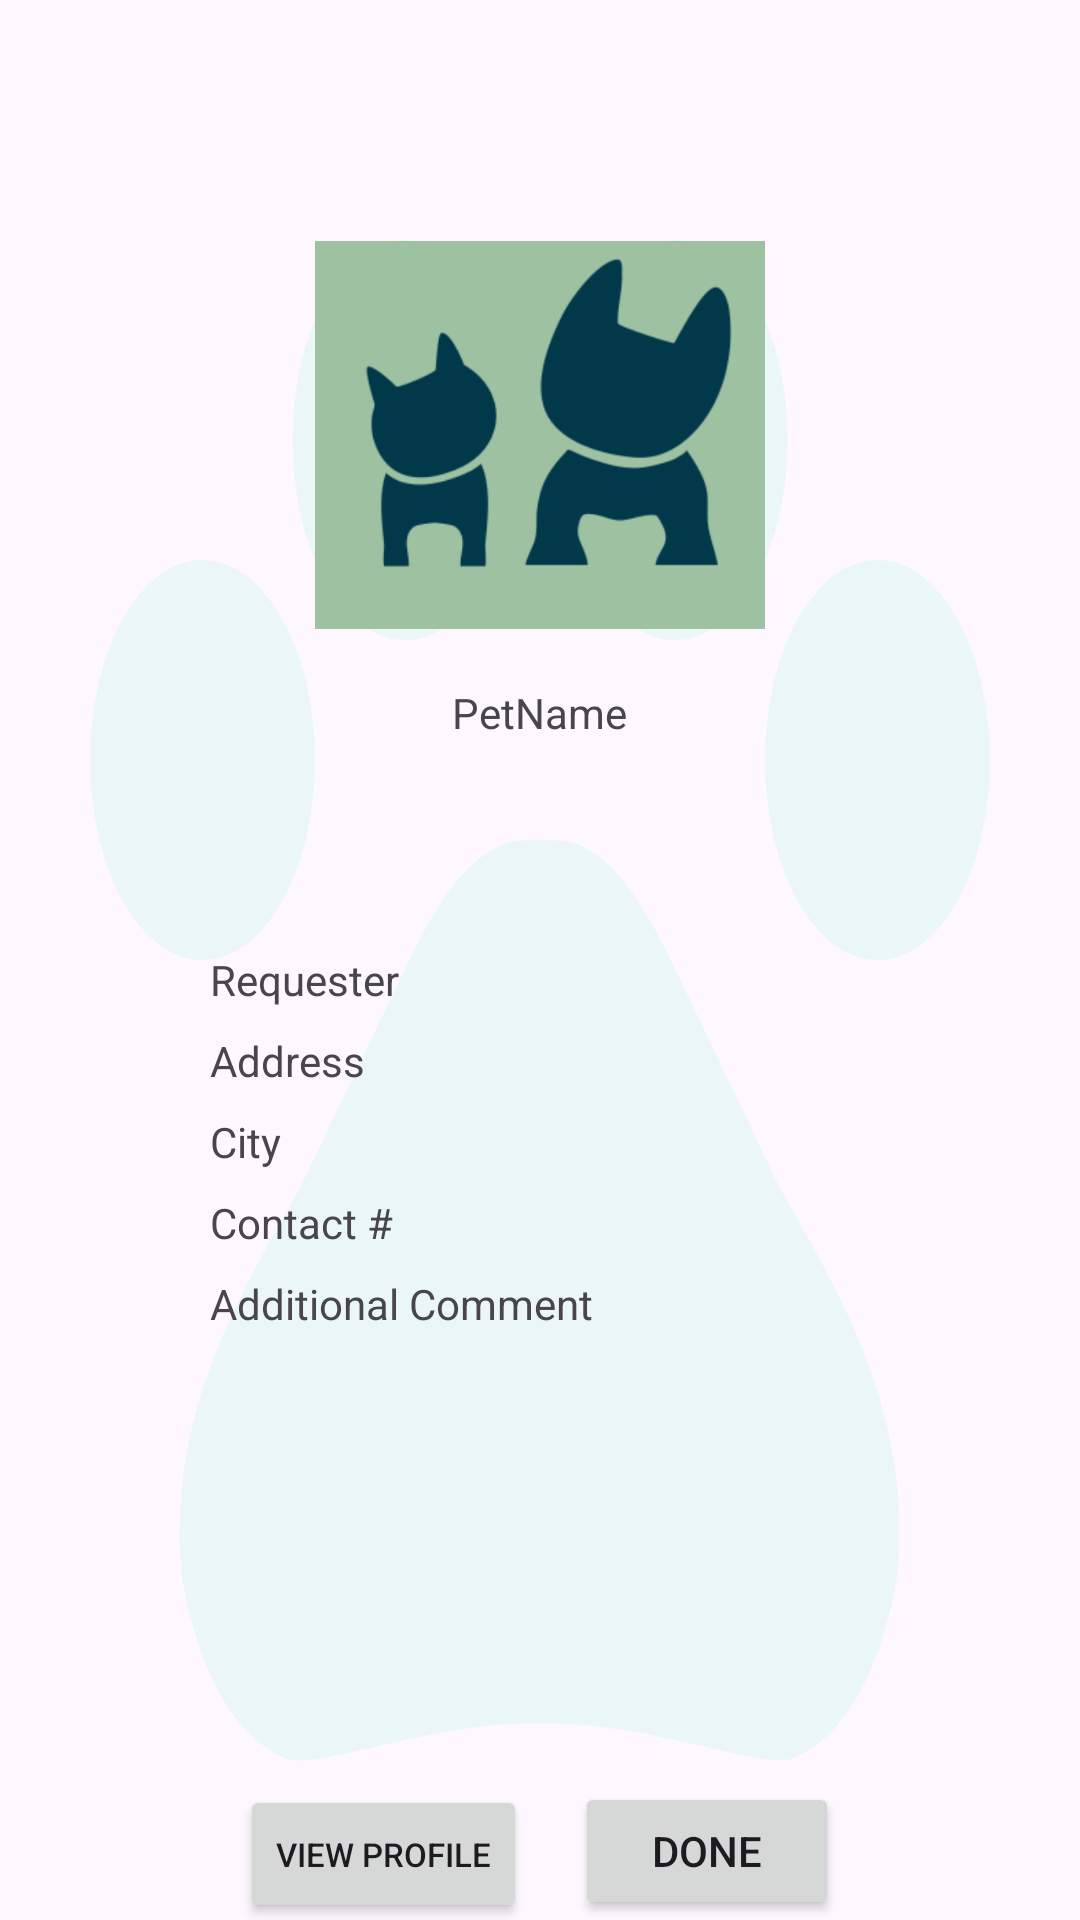

Here is an Android app screen rendered from its layout file. Give the layout XML and the strings, colors and styles it references.
<!-- AndroidManifest.xml: application theme Theme.PawAndroid -->
<!-- res/layout/activity_your_accepted_request_detail.xml -->
<LinearLayout
    xmlns:android="http://schemas.android.com/apk/res/android"
    xmlns:app="http://schemas.android.com/apk/res-auto"
    xmlns:tools="http://schemas.android.com/tools"
    android:layout_width="match_parent"
    android:layout_height="match_parent"
    android:orientation="vertical"
    tools:context=".YourAcceptedRequestDetailActivity"
    android:background="@drawable/pet_bg">

    <ImageView
        android:id="@+id/imageView3"
        android:layout_width="150dp"
        android:layout_height="150dp"
        android:layout_gravity="center_horizontal"
        android:layout_marginTop="70dp"
        android:src="@drawable/paw_icon" />

    <TextView
        android:id="@+id/tvPetnamee"
        android:layout_width="wrap_content"
        android:layout_height="wrap_content"
        android:layout_gravity="center_horizontal"
        android:layout_marginTop="8dp"
        android:text="PetName" />

    <TextView
        android:id="@+id/tvRequesterNamee"
        android:layout_width="wrap_content"
        android:layout_height="wrap_content"
        android:layout_marginTop="70dp"
        android:layout_marginStart="70dp"
        android:text="Requester" />

    <TextView
        android:id="@+id/tvAddressss"
        android:layout_width="wrap_content"
        android:layout_height="wrap_content"
        android:layout_marginStart="70dp"
        android:layout_marginTop="8dp"
        android:text="Address" />

    <TextView
        android:id="@+id/tvCity"
        android:layout_width="wrap_content"
        android:layout_height="wrap_content"
        android:layout_marginStart="70dp"
        android:layout_marginTop="8dp"
        android:text="City" />

    <TextView
        android:id="@+id/TvContactNumber"
        android:layout_width="wrap_content"
        android:layout_marginStart="70dp"
        android:layout_height="wrap_content"
        android:layout_marginTop="8dp"
        android:text="Contact #" />

    <TextView
        android:id="@+id/tvAddtionalComment"
        android:layout_width="wrap_content"
        android:layout_marginStart="70dp"
        android:layout_height="wrap_content"
        android:layout_marginTop="8dp"
        android:text="Additional Comment" />

    <LinearLayout
        android:layout_width="match_parent"
        android:layout_height="wrap_content"
        android:orientation="horizontal"
        android:gravity="center_horizontal"
        android:layout_marginTop="150dp">

        <androidx.appcompat.widget.AppCompatButton
            android:id="@+id/btnViewProfilee"
            android:layout_width="wrap_content"
            android:layout_height="wrap_content"
            android:text="View Profile"
            android:textSize="11dp"
            android:layout_marginEnd="8dp"/>

        <androidx.appcompat.widget.AppCompatButton
            android:id="@+id/btnDone"
            android:layout_width="wrap_content"
            android:layout_height="wrap_content"
            android:text="Done"
            android:layout_marginStart="8dp"/>
    </LinearLayout>

</LinearLayout>
<!-- resources referenced by this layout -->
<resources>
  <!-- drawable paw_icon: png bitmap (drawable, 34313 bytes) -->
  <!-- drawable pet_bg (drawable) -->
  <vector android:alpha="0.75" android:height="24dp"
      android:tint="#E3F6F5" android:viewportHeight="24"
      android:viewportWidth="24" android:width="24dp" xmlns:android="http://schemas.android.com/apk/res/android">
      <path android:fillColor="@android:color/white" android:pathData="M4.5,9.5m-2.5,0a2.5,2.5 0,1 1,5 0a2.5,2.5 0,1 1,-5 0"/>
      <path android:fillColor="@android:color/white" android:pathData="M9,5.5m-2.5,0a2.5,2.5 0,1 1,5 0a2.5,2.5 0,1 1,-5 0"/>
      <path android:fillColor="@android:color/white" android:pathData="M15,5.5m-2.5,0a2.5,2.5 0,1 1,5 0a2.5,2.5 0,1 1,-5 0"/>
      <path android:fillColor="@android:color/white" android:pathData="M19.5,9.5m-2.5,0a2.5,2.5 0,1 1,5 0a2.5,2.5 0,1 1,-5 0"/>
      <path android:fillColor="@android:color/white" android:pathData="M17.34,14.86c-0.87,-1.02 -1.6,-1.89 -2.48,-2.91 -0.46,-0.54 -1.05,-1.08 -1.75,-1.32 -0.11,-0.04 -0.22,-0.07 -0.33,-0.09 -0.25,-0.04 -0.52,-0.04 -0.78,-0.04s-0.53,0 -0.79,0.05c-0.11,0.02 -0.22,0.05 -0.33,0.09 -0.7,0.24 -1.28,0.78 -1.75,1.32 -0.87,1.02 -1.6,1.89 -2.48,2.91 -1.31,1.31 -2.92,2.76 -2.62,4.79 0.29,1.02 1.02,2.03 2.33,2.32 0.73,0.15 3.06,-0.44 5.54,-0.44h0.18c2.48,0 4.81,0.58 5.54,0.44 1.31,-0.29 2.04,-1.31 2.33,-2.32 0.31,-2.04 -1.3,-3.49 -2.61,-4.8z"/>
  </vector>
  <style name="Theme.PawAndroid" parent="Base.Theme.PawAndroid" />
  <style name="Base.Theme.PawAndroid" parent="Theme.Material3.DayNight.NoActionBar">
  
          <item name="colorPrimary">@color/Headline_Stroke</item>
          <item name="colorPrimaryVariant">@color/Headline_Stroke</item>
          <item name="colorSecondaryVariant">@color/Secondary</item>
          <item name="colorSecondary">@color/Secondary</item>
          <item name="android:statusBarColor" tools:targetApi="l"> ?attr/colorPrimaryVariant</item>
      </style>
  <color name="Headline_Stroke">#272343</color>
  <color name="Secondary">#E3F6F5</color>
</resources>
